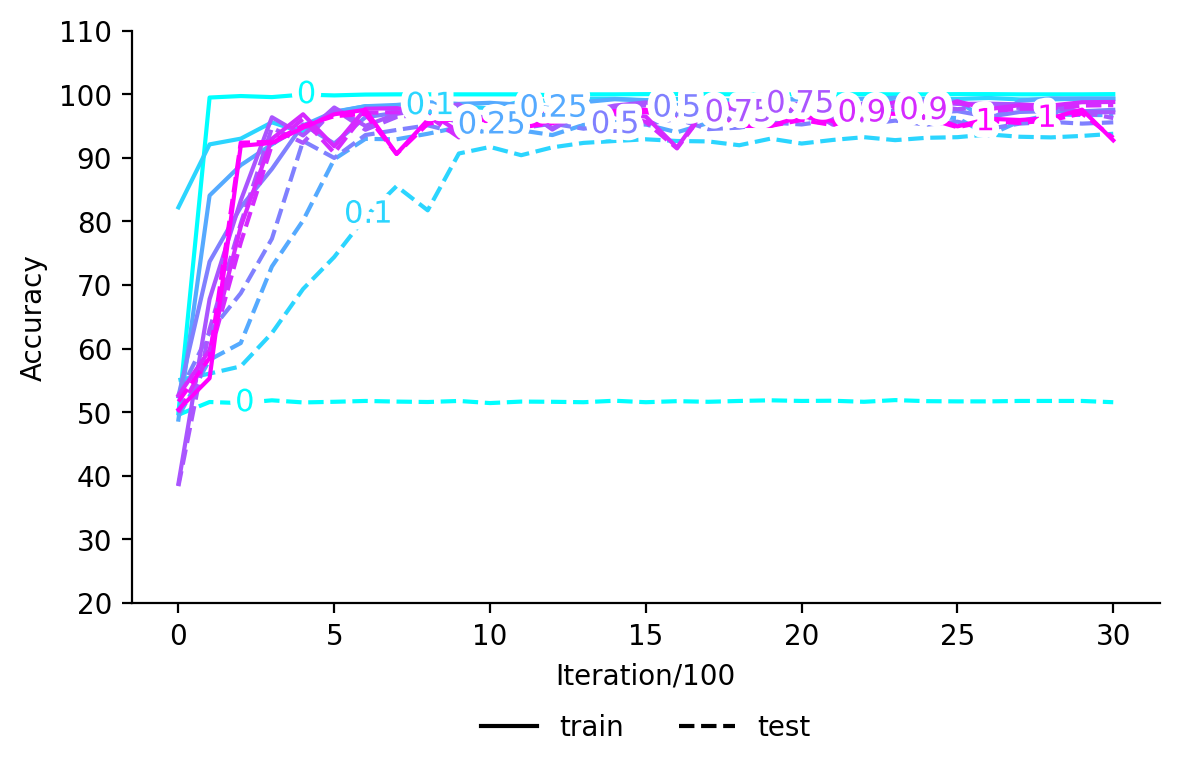

Data behind this chart, as committed beside it:
, train_0, test_0, train_0.1, test_0.1, train_0.25, test_0.25, train_0.5, test_0.5, train_0.75, test_0.75, train_0.9, test_0.9, train_1, test_1
0, 49.87, 49.6, , , , , , , , , , , , 
1, 99.47, 51.6, , , , , , , , , , , , 
2, 99.7, 51.43, , , , , , , , , , , , 
3, 99.53, 51.87, , , , , , , , , , , , 
4, 99.93, 51.53, , , , , , , , , , , , 
5, 99.8, 51.63, , , , , , , , , , , , 
6, 99.93, 51.77, , , , , , , , , , , , 
7, 99.97, 51.67, , , , , , , , , , , , 
8, 99.97, 51.6, , , , , , , , , , , , 
9, 99.97, 51.77, , , , , , , , , , , , 
10, 99.97, 51.43, , , , , , , , , , , , 
11, 99.97, 51.67, , , , , , , , , , , , 
12, 99.83, 51.63, , , , , , , , , , , , 
13, 99.97, 51.57, , , , , , , , , , , , 
14, 99.97, 51.8, , , , , , , , , , , , 
15, 100.0, 51.57, , , , , , , , , , , , 
16, 100.0, 51.73, , , , , , , , , , , , 
17, 100.0, 51.63, , , , , , , , , , , , 
18, 99.97, 51.77, , , , , , , , , , , , 
19, 99.93, 51.87, , , , , , , , , , , , 
20, 99.97, 51.77, , , , , , , , , , , , 
21, 99.97, 51.8, , , , , , , , , , , , 
22, 100.0, 51.63, , , , , , , , , , , , 
23, 99.97, 51.9, , , , , , , , , , , , 
24, 99.97, 51.73, , , , , , , , , , , , 
25, 100.0, 51.7, , , , , , , , , , , , 
26, 100.0, 51.7, , , , , , , , , , , , 
27, 99.97, 51.77, , , , , , , , , , , , 
28, 99.97, 51.77, , , , , , , , , , , , 
29, 99.97, 51.77, , , , , , , , , , , , 
30, 100.0, 51.57, , , , , , , , , , , , 
0, , , 82.2, 55.03, , , , , , , , , , 
1, , , 92.1, 56.07, , , , , , , , , , 
2, , , 93.0, 57.2, , , , , , , , , , 
3, , , 95.57, 62.43, , , , , , , , , , 
4, , , 93.97, 69.37, , , , , , , , , , 
5, , , 97.17, 74.4, , , , , , , , , , 
6, , , 98.1, 80.7, , , , , , , , , , 
7, , , 97.6, 85.53, , , , , , , , , , 
8, , , 98.2, 81.73, , , , , , , , , , 
9, , , 98.13, 90.67, , , , , , , , , , 
10, , , 97.77, 91.7, , , , , , , , , , 
11, , , 98.83, 90.4, , , , , , , , , , 
12, , , 99.03, 91.63, , , , , , , , , , 
13, , , 99.27, 92.33, , , , , , , , , , 
14, , , 99.27, 92.63, , , , , , , , , , 
15, , , 99.07, 92.9, , , , , , , , , , 
16, , , 99.23, 92.63, , , , , , , , , , 
17, , , 99.2, 92.57, , , , , , , , , , 
18, , , 98.93, 91.97, , , , , , , , , , 
19, , , 99.13, 93.0, , , , , , , , , , 
20, , , 99.2, 92.23, , , , , , , , , , 
21, , , 99.17, 92.8, , , , , , , , , , 
22, , , 99.3, 93.23, , , , , , , , , , 
23, , , 98.8, 92.77, , , , , , , , , , 
24, , , 99.27, 93.13, , , , , , , , , , 
25, , , 99.23, 93.23, , , , , , , , , , 
26, , , 99.4, 93.67, , , , , , , , , , 
27, , , 99.17, 93.3, , , , , , , , , , 
28, , , 99.17, 93.2, , , , , , , , , , 
... 157 more rows
